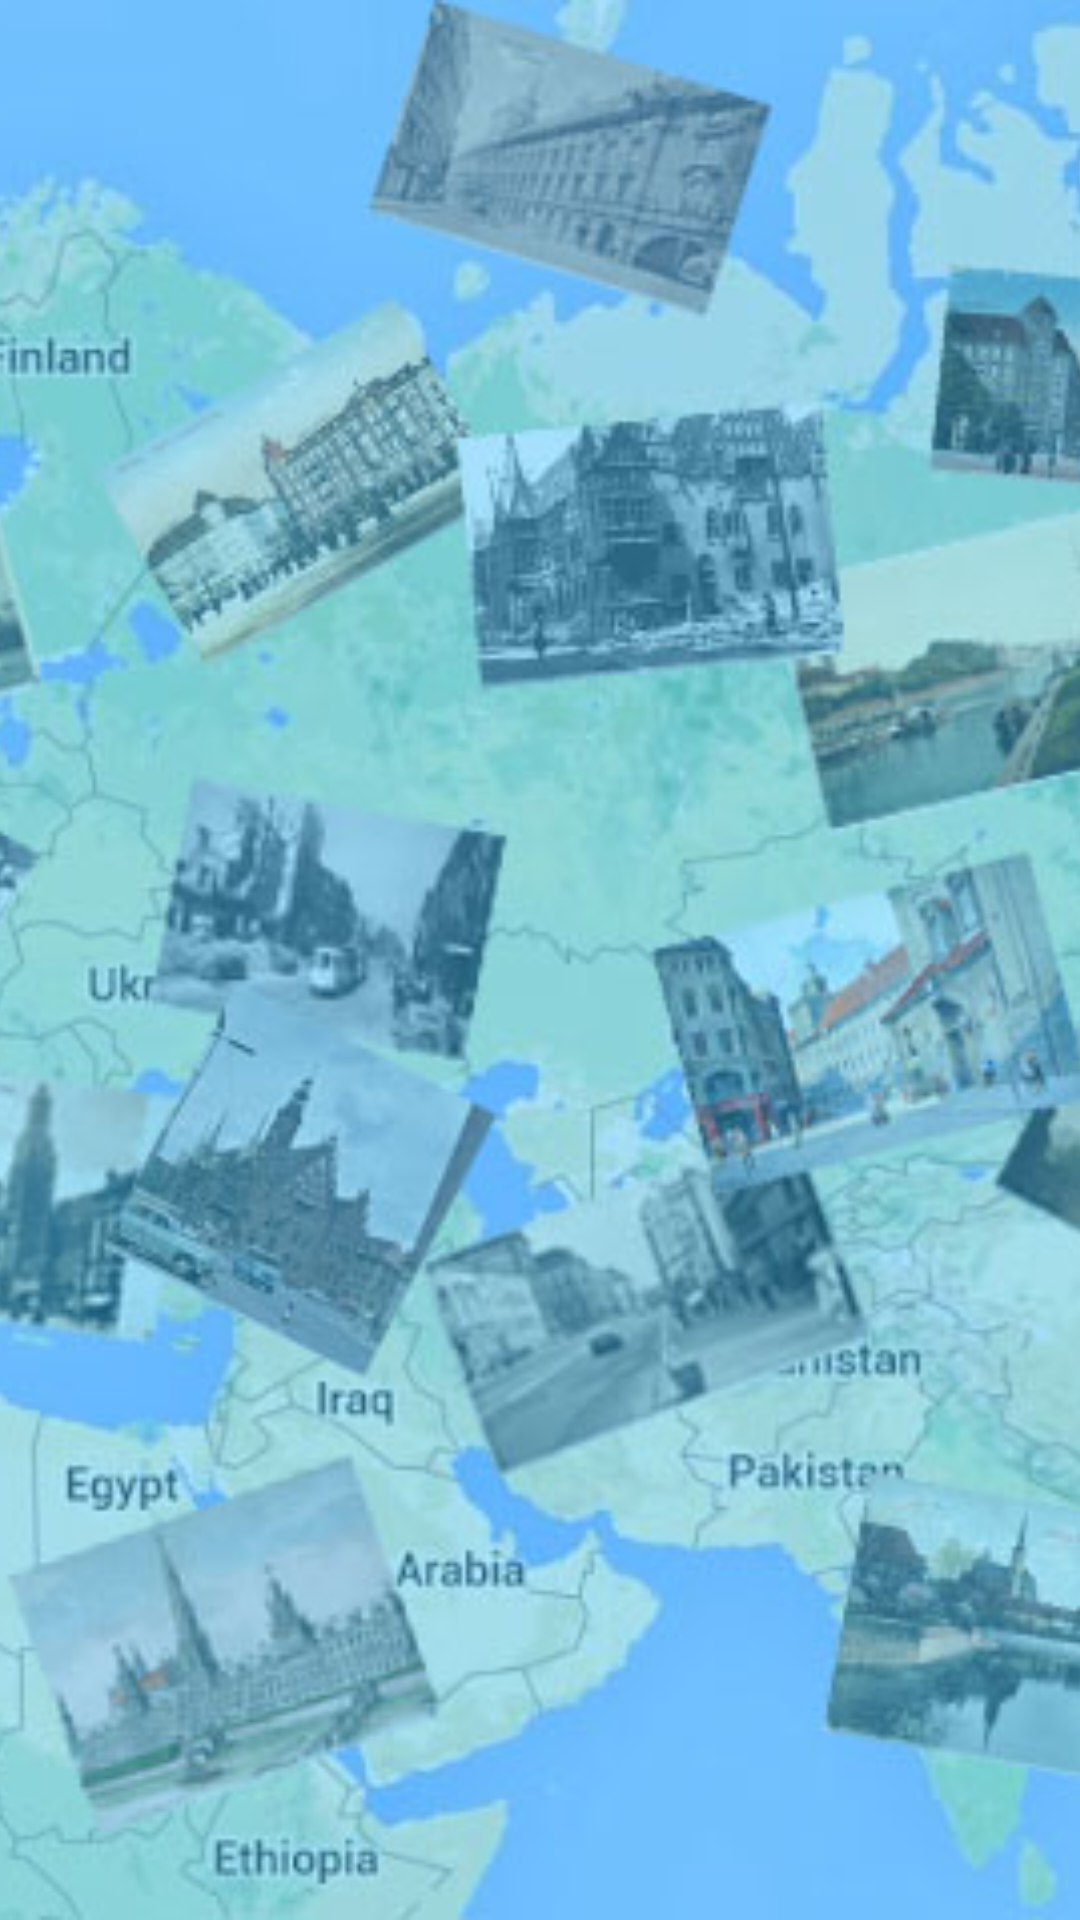

Write the Android layout XML for this screen, with the resource values it uses.
<!-- AndroidManifest.xml: application theme AppTheme -->
<!-- res/layout/activity_capture_picture.xml -->
<?xml version="1.0" encoding="utf-8"?>
<LinearLayout xmlns:android="http://schemas.android.com/apk/res/android"
    xmlns:tools="http://schemas.android.com/tools"
    android:layout_width="match_parent"
    android:layout_height="match_parent"
    android:gravity="center"
    android:orientation="vertical"
    tools:context=".CapturePictureActivity">

    <ImageView
        android:layout_width="match_parent"
        android:layout_height="match_parent"
        android:contentDescription="@string/tlo"
        android:scaleType="centerCrop"
        android:src="@drawable/map_background" />

    <ImageView
        android:id="@+id/ivCameraPreview"
        android:layout_width="match_parent"
        android:layout_height="wrap_content"
        android:contentDescription="@string/widok_z_kamery" />
</LinearLayout>
<!-- resources referenced by this layout -->
<resources>
  <!-- drawable map_background: jpg bitmap (drawable, 80090 bytes) -->
  <string name="tlo">Tlo</string>
  <style name="AppTheme" parent="Theme.AppCompat.DayNight.NoActionBar">
          
          <item name="colorPrimary">#414775</item>
          <item name="colorPrimaryDark">#00122E</item>
          <item name="colorAccent">#4B84EE</item>
      </style>
</resources>
